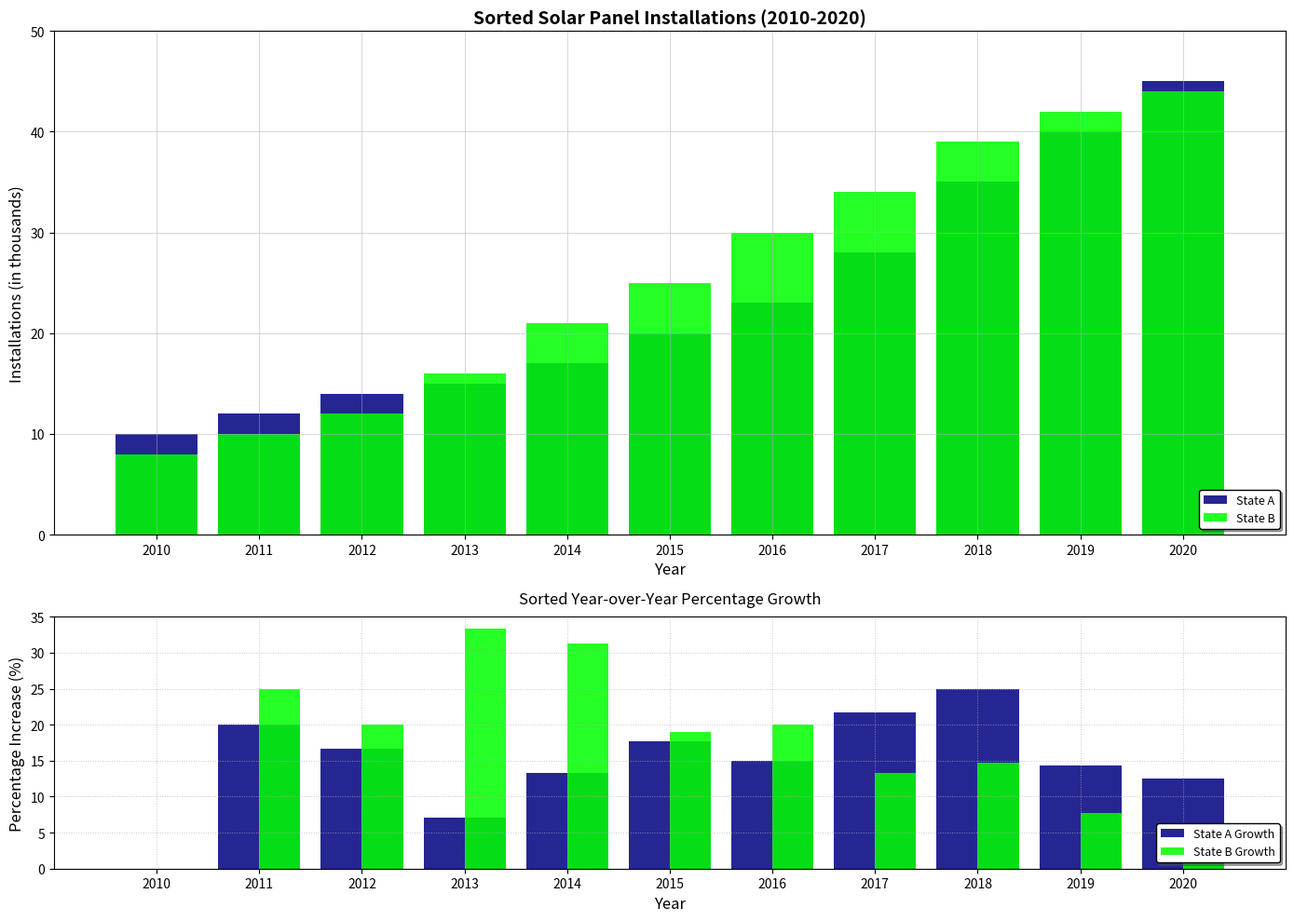

Generate this figure with matplotlib:
import numpy as np
import matplotlib.pyplot as plt

years = np.arange(2010, 2021)

installations_state_a = np.array([10, 12, 14, 15, 17, 20, 23, 28, 35, 40, 45])
installations_state_b = np.array([8, 10, 12, 16, 21, 25, 30, 34, 39, 42, 44])

def calc_percentage_increase(data):
    return np.array([0] + [((data[i] - data[i-1]) / data[i-1]) * 100 for i in range(1, len(data))])

pct_increase_a = calc_percentage_increase(installations_state_a)
pct_increase_b = calc_percentage_increase(installations_state_b)

# Sort data by installations for bar chart
sorted_indices_a = np.argsort(installations_state_a)
sorted_indices_b = np.argsort(installations_state_b)

sorted_years_a = years[sorted_indices_a]
sorted_years_b = years[sorted_indices_b]

sorted_installations_a = installations_state_a[sorted_indices_a]
sorted_installations_b = installations_state_b[sorted_indices_b]

sorted_pct_increase_a = pct_increase_a[sorted_indices_a]
sorted_pct_increase_b = pct_increase_b[sorted_indices_b]

fig, ax = plt.subplots(2, 1, figsize=(14, 10), gridspec_kw={'height_ratios': [2, 1]})

ax[0].bar(sorted_years_a, sorted_installations_a, label='State A', color='navy', alpha=0.85)
ax[0].bar(sorted_years_b, sorted_installations_b, label='State B', color='lime', alpha=0.85)

ax[0].set_title("Sorted Solar Panel Installations (2010-2020)", fontsize=14, weight='bold')
ax[0].set_xlabel("Year", fontsize=12)
ax[0].set_ylabel("Installations (in thousands)", fontsize=12)
ax[0].set_xticks(years)
ax[0].set_xlim(2009, 2021)
ax[0].set_ylim(0, 50)
ax[0].grid(True, linestyle='-', linewidth=0.7, alpha=0.5)
ax[0].legend(title_fontsize='11', fontsize='9', loc='lower right', shadow=True, edgecolor='black')

ax[1].bar(sorted_years_a, sorted_pct_increase_a, label='State A Growth', color='navy', alpha=0.85)
ax[1].bar(sorted_years_b + 0.2, sorted_pct_increase_b, width=0.4, label='State B Growth', color='lime', alpha=0.85)

ax[1].set_title("Sorted Year-over-Year Percentage Growth", fontsize=12, pad=10)
ax[1].set_xlabel("Year", fontsize=12)
ax[1].set_ylabel("Percentage Increase (%)", fontsize=12)
ax[1].set_xticks(years)
ax[1].set_xlim(2009, 2021)
ax[1].grid(True, linestyle=':', linewidth=0.7, alpha=0.7)
ax[1].legend(title_fontsize='11', fontsize='9', loc='lower right', shadow=True, edgecolor='black')

plt.tight_layout()
plt.show()
